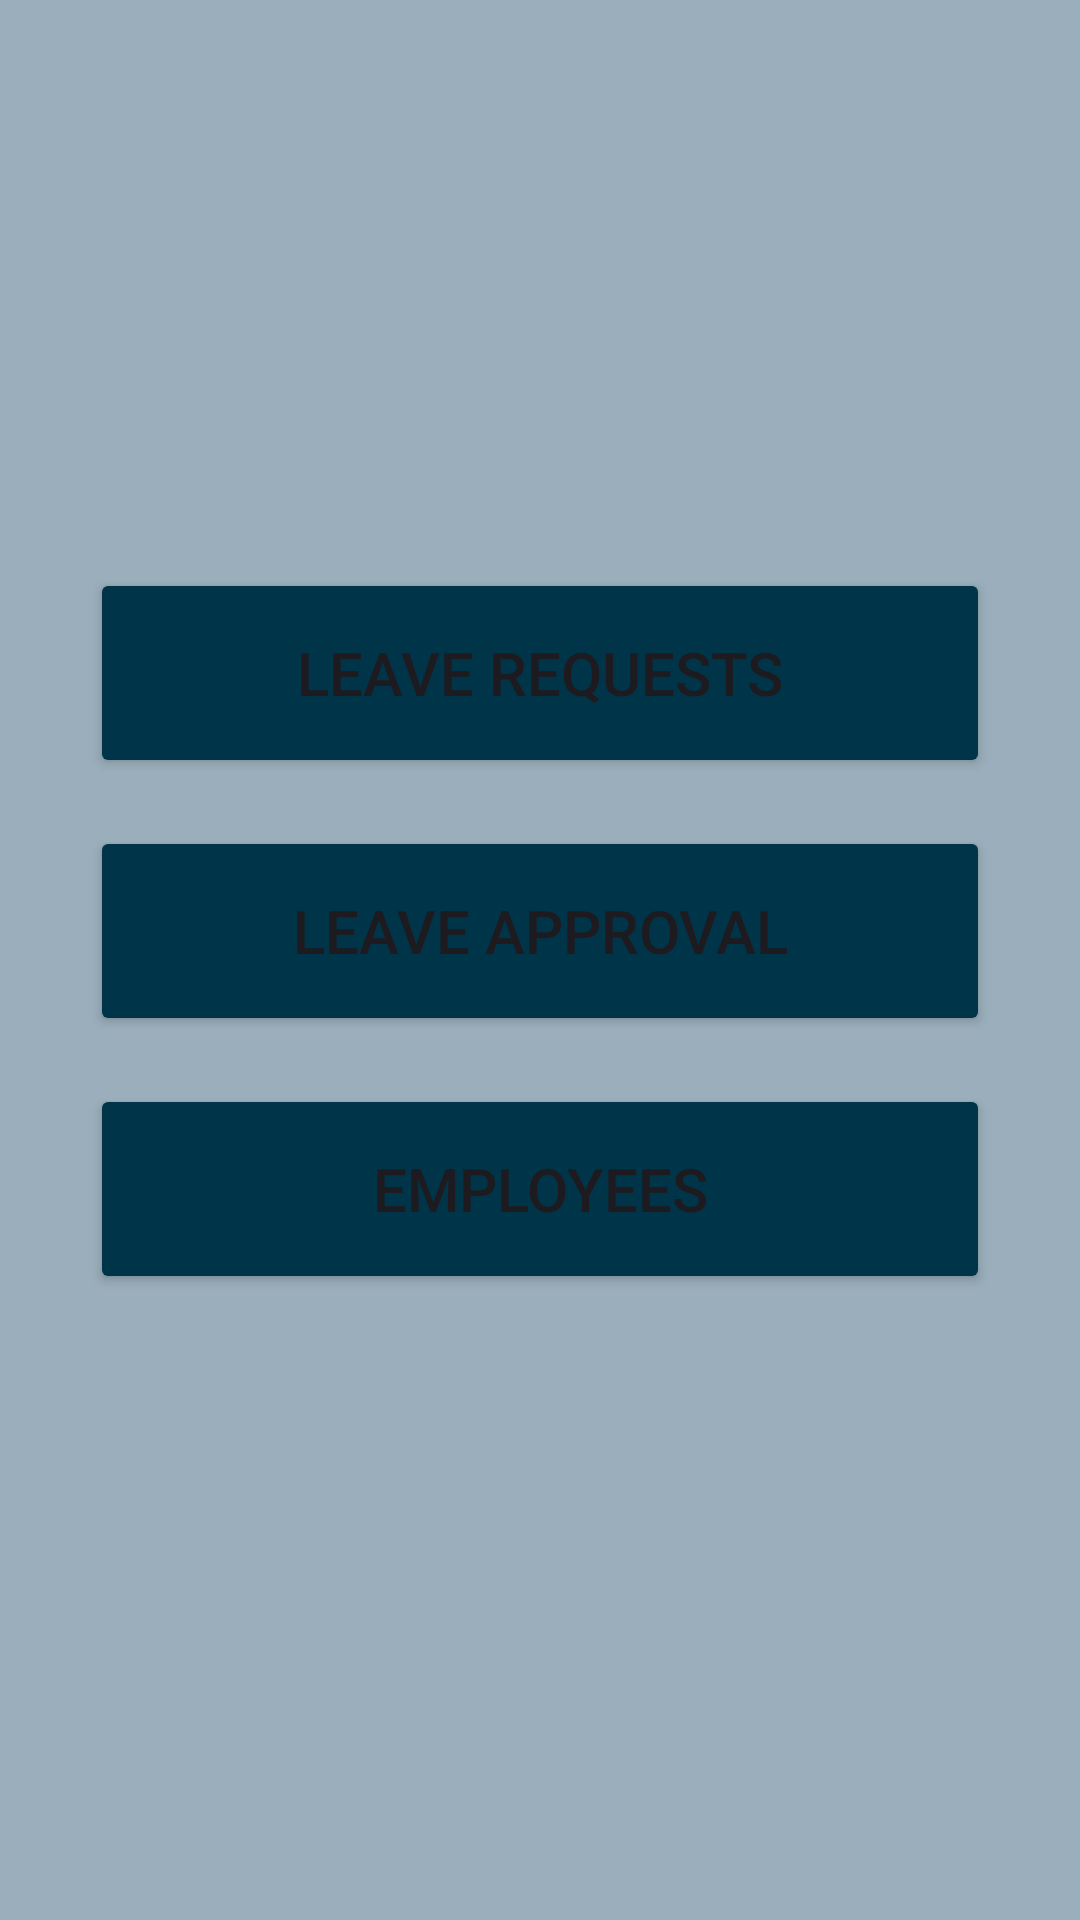

The Android layout XML behind this screen, and the referenced resources:
<!-- AndroidManifest.xml: application theme Theme.ComPass_NavigateYourCompany -->
<!-- res/layout/options.xml -->
<?xml version="1.0" encoding="utf-8"?>
<androidx.constraintlayout.widget.ConstraintLayout xmlns:android="http://schemas.android.com/apk/res/android"
    xmlns:app="http://schemas.android.com/apk/res-auto"
    xmlns:tools="http://schemas.android.com/tools"
    android:layout_width="match_parent"
    android:layout_height="match_parent"
    android:background="@color/material_dynamic_secondary70"
    android:backgroundTintMode="add">


    <Button
        android:id="@+id/buttonRequests"
        android:layout_width="300dp"
        android:layout_height="70dp"
        android:backgroundTint="@color/material_dynamic_primary20"
        android:text="Leave Requests"
        android:textSize="20sp"
        app:layout_constraintBottom_toBottomOf="parent"
        app:layout_constraintEnd_toEndOf="parent"
        app:layout_constraintStart_toStartOf="parent"
        app:layout_constraintTop_toTopOf="parent"
        app:layout_constraintVertical_bias="0.332" />

    <Button
        android:id="@+id/buttonLicensed"
        android:layout_width="300dp"
        android:layout_height="70dp"
        android:layout_marginTop="16dp"
        android:backgroundTint="@color/material_dynamic_primary20"
        android:text="Leave Approval"
        android:textSize="20sp"
        app:layout_constraintEnd_toEndOf="@+id/buttonRequests"
        app:layout_constraintHorizontal_bias="1.0"
        app:layout_constraintStart_toStartOf="@+id/buttonRequests"
        app:layout_constraintTop_toBottomOf="@+id/buttonRequests" />

    <Button
        android:id="@+id/buttonEmployees"
        android:layout_width="300dp"
        android:layout_height="70dp"
        android:layout_marginTop="16dp"
        android:backgroundTint="@color/material_dynamic_primary20"
        android:text="Employees"
        android:textSize="20sp"
        app:layout_constraintEnd_toEndOf="@+id/buttonLicensed"
        app:layout_constraintStart_toStartOf="@+id/buttonLicensed"
        app:layout_constraintTop_toBottomOf="@+id/buttonLicensed" />


</androidx.constraintlayout.widget.ConstraintLayout>
<!-- resources referenced by this layout -->
<resources>
  <style name="Theme.ComPass_NavigateYourCompany" parent="Base.Theme.ComPass_NavigateYourCompany">
          <item name="android:statusBarColor">@color/secondary_color</item>
          <item name="android:windowLightStatusBar">true</item>
      </style>
  <style name="Base.Theme.ComPass_NavigateYourCompany" parent="Theme.Material3.DayNight.NoActionBar">
          
          
      </style>
  <color name="secondary_color">#154782</color>
</resources>
